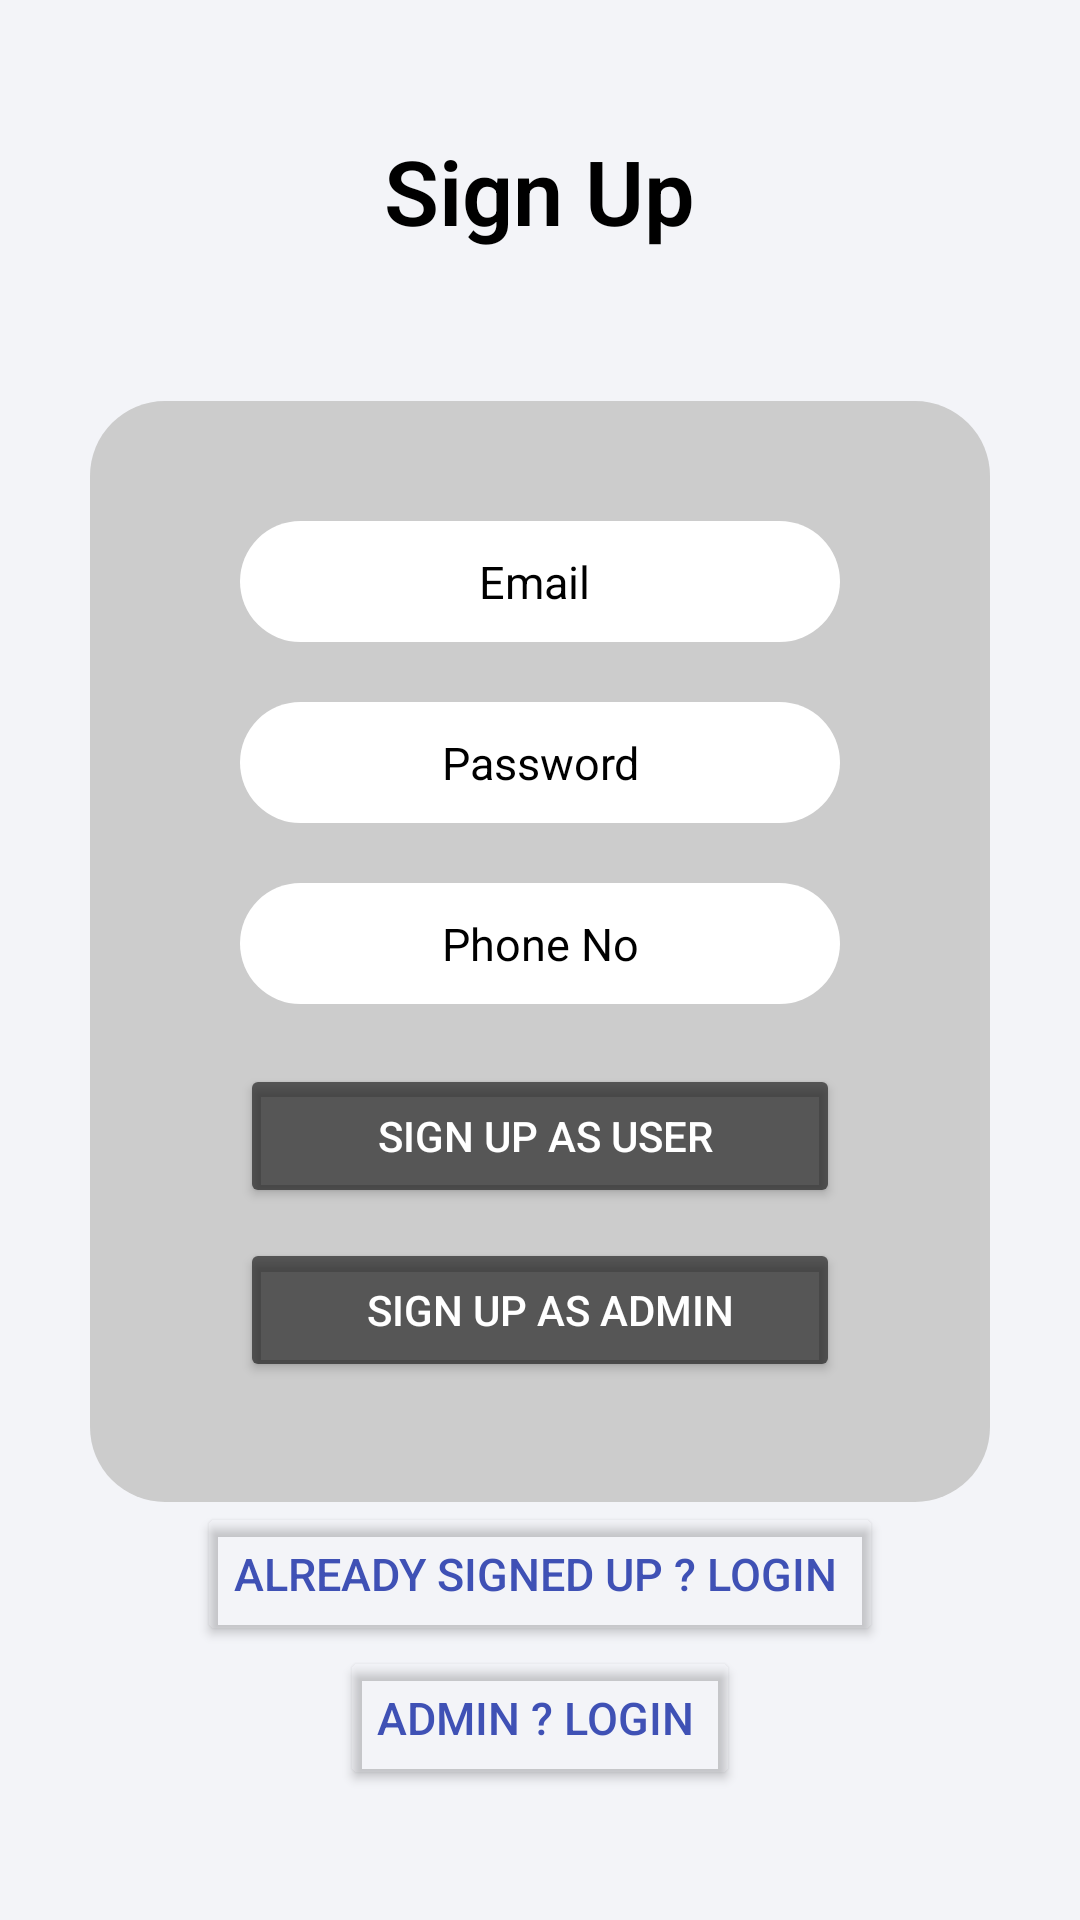

This screen was rendered from an Android layout file. Write that file and the resources it references.
<!-- AndroidManifest.xml: application theme Theme.RSCranes -->
<!-- res/layout/activity_sign_up.xml -->
<?xml version="1.0" encoding="utf-8"?>
<layout xmlns:android="http://schemas.android.com/apk/res/android">

    <data>

    </data>

    <LinearLayout xmlns:tools="http://schemas.android.com/tools"
        android:layout_width="match_parent"
        android:layout_height="match_parent"
        android:background="#f3f4f8"
        android:gravity="center"
        android:orientation="vertical"
        tools:context=".SignUpActivity">

        <TextView
            android:layout_width="wrap_content"
            android:layout_height="wrap_content"
            android:layout_marginBottom="50dp"
            android:fontFamily="sans-serif-light"
            android:text="Sign Up"
            android:textColor="@color/black"
            android:textSize="30dp"
            android:textStyle="bold" />

        <LinearLayout
            android:layout_width="300dp"
            android:layout_height="wrap_content"
            android:background="@drawable/roundstyle"
            android:backgroundTint="#ccc"
            android:gravity="center"
            android:orientation="vertical"
            android:padding="40dp">


            <EditText
                android:id="@+id/email"
                android:layout_width="200dp"
                android:layout_height="wrap_content"
                android:layout_marginBottom="20dp"
                android:background="@drawable/roundstyle"
                android:textColorHint="@color/black"
                android:backgroundTint="@color/white"
                android:hint="Email "
                android:inputType="text"
                android:padding="10dp"
                android:textAlignment="center"
                android:textColor="@color/black"
                android:textSize="15dp" />

            <EditText
                android:id="@+id/password"
                android:layout_width="200dp"
                android:layout_height="wrap_content"
                android:layout_marginBottom="20dp"
                android:background="@drawable/roundstyle"
                android:textColorHint="@color/black"
                android:backgroundTint="@color/white"
                android:hint="Password"
                android:inputType="textPassword"
                android:padding="10dp"
                android:textAlignment="center"
                android:textColor="@color/black"
                android:textSize="15dp" />

            <EditText
                android:id="@+id/phone"
                android:layout_width="200dp"
                android:layout_height="wrap_content"
                android:layout_marginBottom="20dp"
                android:background="@drawable/roundstyle"
                android:backgroundTint="@color/white"
                android:textColorHint="@color/black"
                android:hint="Phone No"
                android:inputType="number"
                android:padding="10dp"
                android:textAlignment="center"
                android:textColor="@color/black"
                android:textSize="15dp" />

            <Button
                android:id="@+id/Usersignup"
                android:layout_width="200dp"
                android:layout_height="wrap_content"
                android:backgroundTint="#A4151515"
                android:text="  Sign Up as User "
                android:textColor="@color/white" />

            <Button
                android:id="@+id/Adminsignup"
                android:layout_width="200dp"
                android:layout_height="wrap_content"
                android:layout_marginTop="10dp"
                android:backgroundTint="#A4151515"
                android:text="  Sign Up as Admin"
                android:textColor="@color/white" />

        </LinearLayout>

        <Button
            android:id="@+id/login"
            android:layout_width="wrap_content"
            android:layout_height="wrap_content"
            android:backgroundTint="#00FFFFFF"
            android:text="Already signed up ? login "
            android:textColor="#3F51B5"
            android:textSize="15dp" />

        <Button
            android:id="@+id/Adminlogin"
            android:layout_width="wrap_content"
            android:layout_height="wrap_content"
            android:backgroundTint="#00FFFFFF"
            android:text="Admin ? login "
            android:textColor="#3F51B5"
            android:textSize="15dp" />

    </LinearLayout>
</layout>
<!-- resources referenced by this layout -->
<resources>
  <!-- drawable roundstyle (drawable) -->
  <?xml version="1.0" encoding="utf-8"?>
  <shape xmlns:android="http://schemas.android.com/apk/res/android"
      android:shape="rectangle">
       <corners
          android:radius="25dp" />
      <size
          android:height="40dp"
          android:width="40dp"
          />
  </shape>
  <style name="Theme.RSCranes" parent="Base.Theme.RSCranes" />
  <style name="Base.Theme.RSCranes" parent="Theme.Material3.DayNight.NoActionBar">
          
          
      </style>
  <!-- not gathered from this repository: default colours our renderer supplied (Android Studio template values) -->
  <color name="black">#FF000000</color>
  <color name="white">#FFFFFFFF</color>
</resources>
